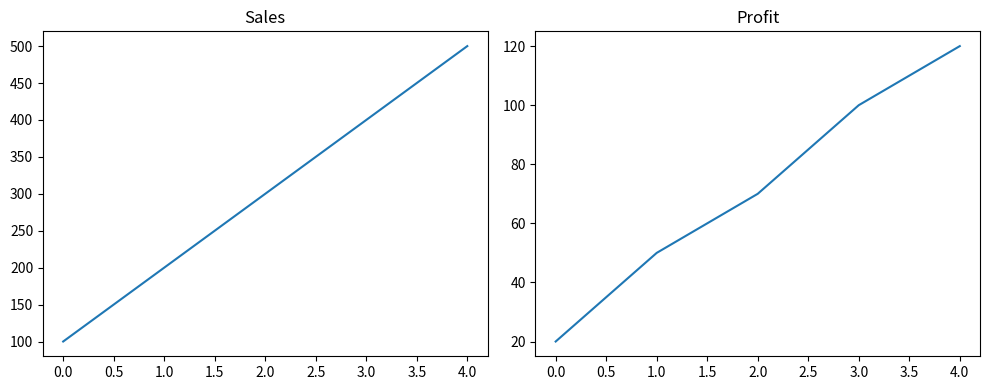
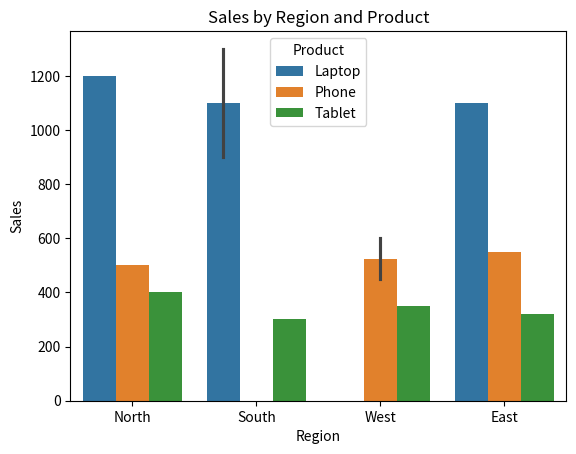
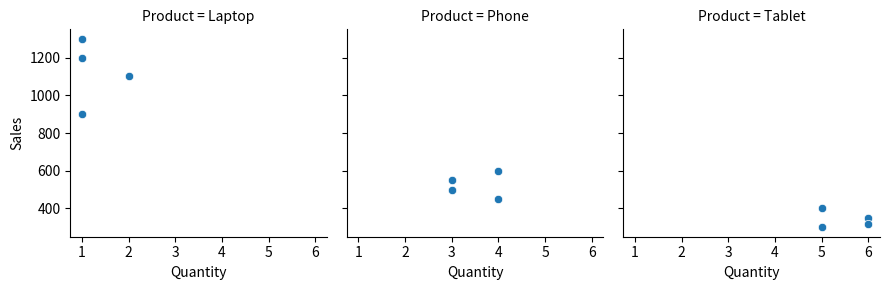
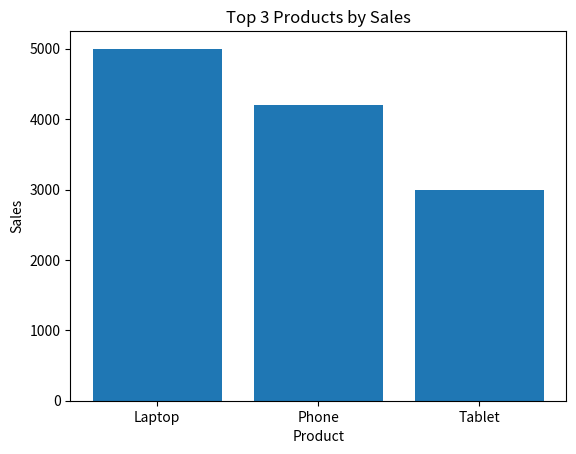

Python code for these plots, in order:
# CONCEPT 1 — Subplots: Multiple Charts in One Figure
import pandas as pd
import seaborn as sns
import matplotlib.pyplot as plt

sales = [100,200,300,400,500]
profit = [20,50,70,100,120]

fig, axes = plt.subplots(1, 2, figsize=(10,4))

axes[0].plot(sales)
axes[0].set_title("Sales")

axes[1].plot(profit)
axes[1].set_title("Profit")

plt.tight_layout()
plt.show()




# CONCEPT 2 — hue: Adding Another Dimension

df = pd.DataFrame({
    "Product": [
        "Laptop","Phone","Tablet","Laptop","Phone",
        "Tablet","Laptop","Phone","Tablet","Laptop",
        "Phone","Tablet"
    ],
    
    "Region": [
        "North","North","South","South","West",
        "West","East","East","North","South",
        "West","East"
    ],
    
    "Sales": [
        1200,500,300,900,600,
        350,1100,550,400,1300,
        450,320
    ],
    
    "Quantity": [
        1,3,5,1,4,
        6,2,3,5,1,
        4,6
    ],
    
    "Profit": [
        300,80,40,200,100,
        70,280,90,50,350,
        75,45
    ]
})


sns.barplot(
    data=df,
    x="Region",
    y="Sales",
    hue="Product"
)

plt.title("Sales by Region and Product")
plt.show()





# CONCEPT 3 — Small Multiples with FacetGrid

g = sns.FacetGrid(
    df,
    col="Product"
)

g.map_dataframe(
    sns.scatterplot,
    x="Quantity",
    y="Sales"
)

plt.show()




# CONCEPT 6 — Highlighting What Matters\

products = {
    "Laptop": 5000,
    "Phone": 4200,
    "Tablet": 3000,
    "Monitor": 2500,
    "Keyboard": 1800,
    "Mouse": 1200,
    "Printer": 900
}

sales = pd.Series(products)

top3 = sales.sort_values(ascending=False).head(3)

print(top3)

plt.bar(top3.index, top3.values)

plt.title("Top 3 Products by Sales")
plt.xlabel("Product")
plt.ylabel("Sales")

plt.show()
